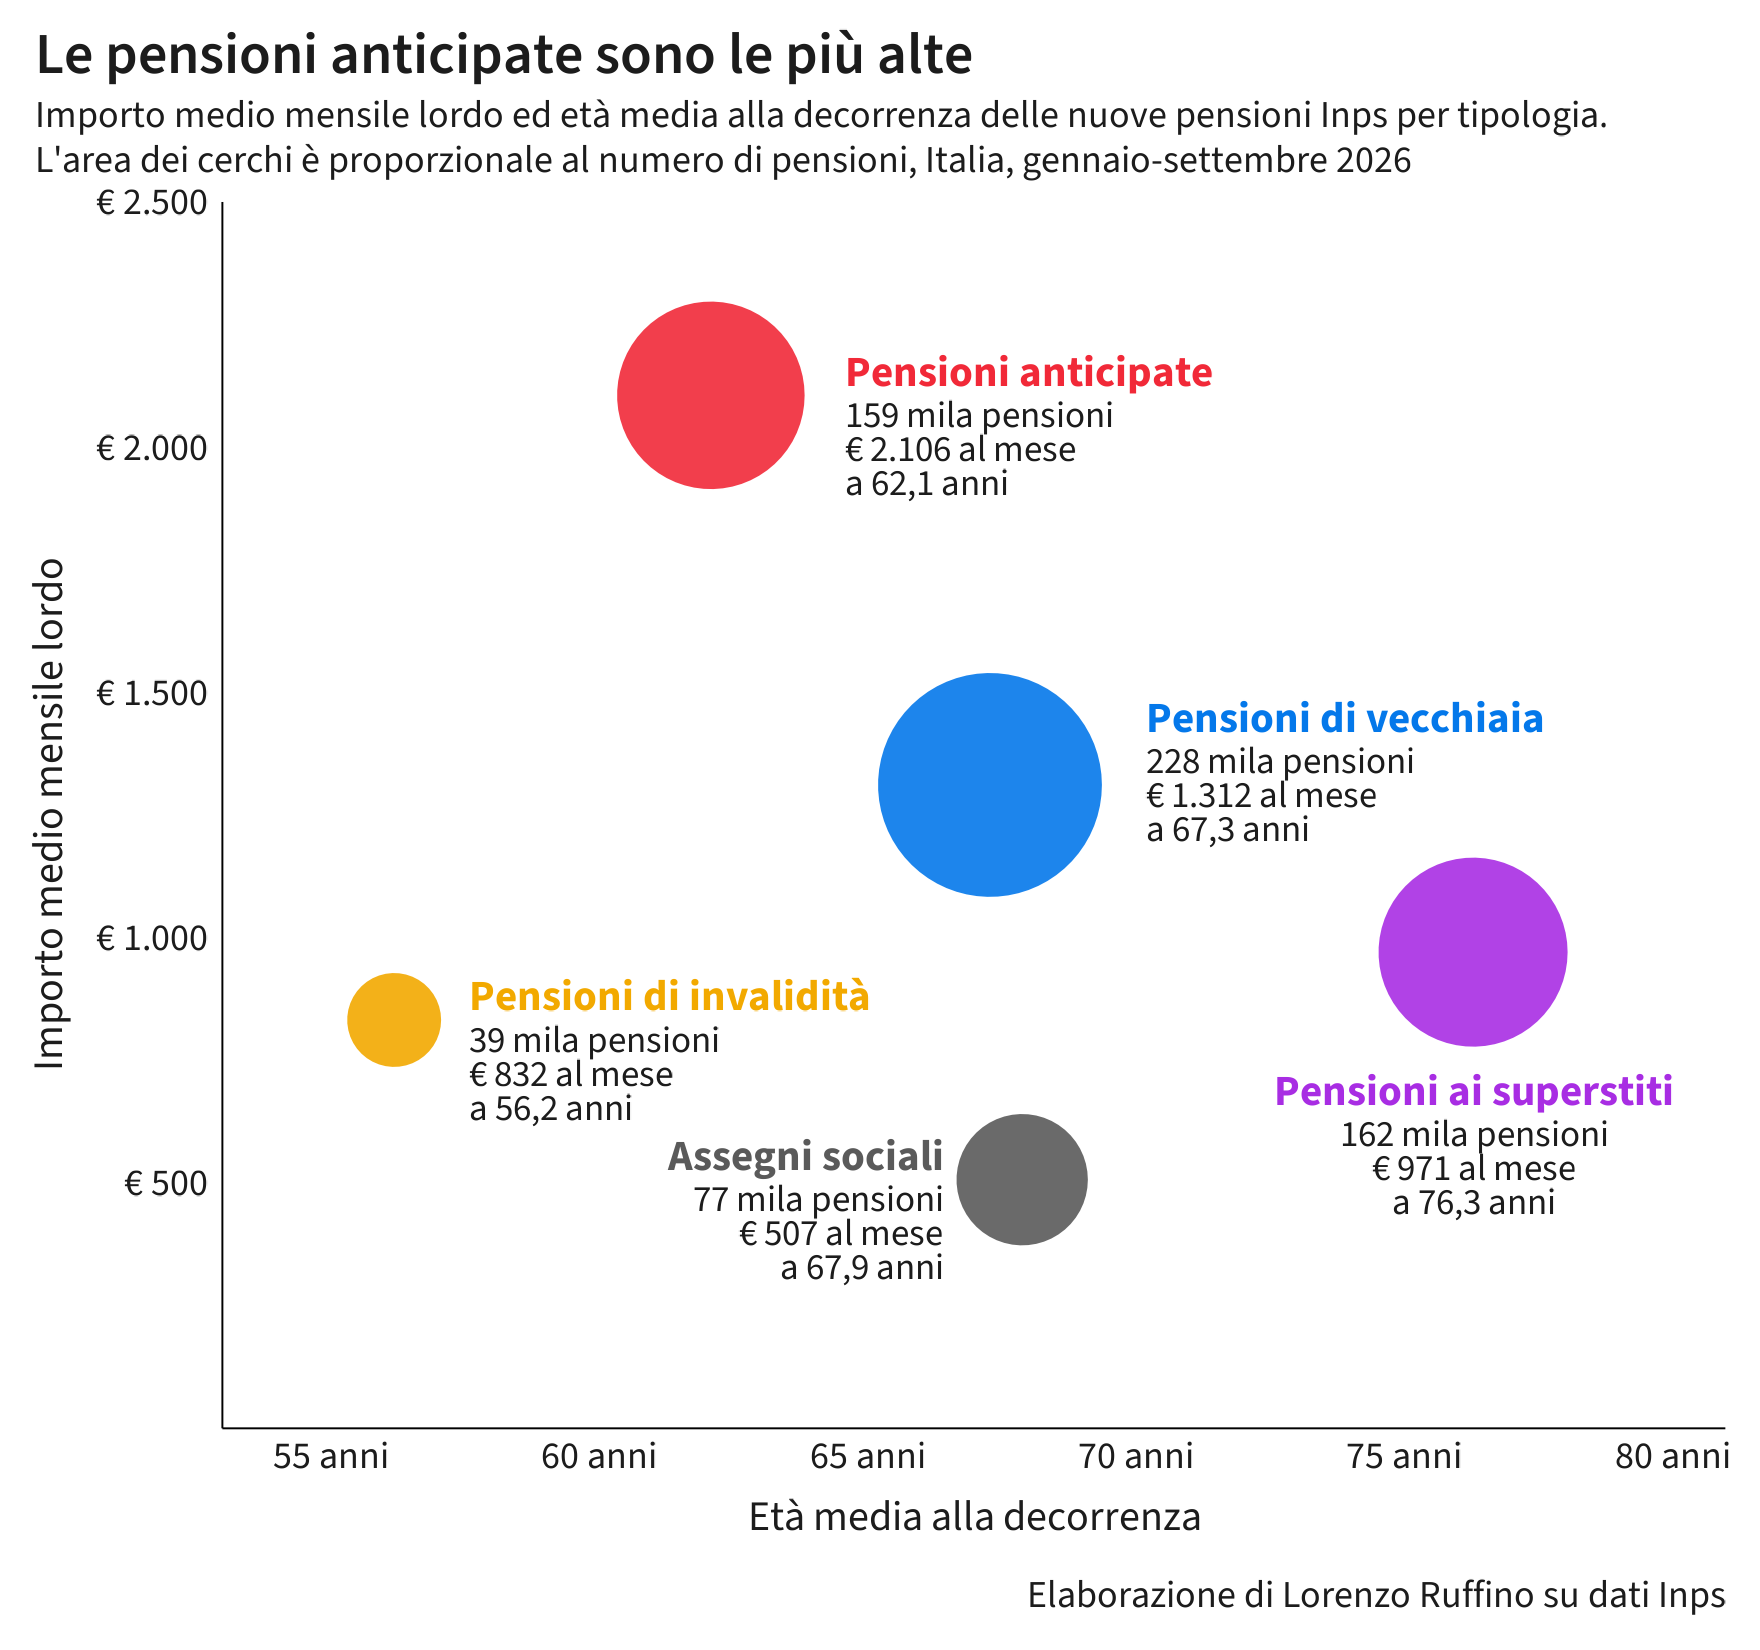

The data file committed next to this chart (first rows):
tipo, numero, importo, eta
Pensioni di vecchiaia, 227906, 1312, 67.3
Pensioni anticipate, 159344, 2106, 62.1
Pensioni di invalidità, 39032, 832.5, 56.2
Pensioni ai superstiti, 162009, 970.7, 76.3
Assegni sociali, 77398, 506.9, 67.9
